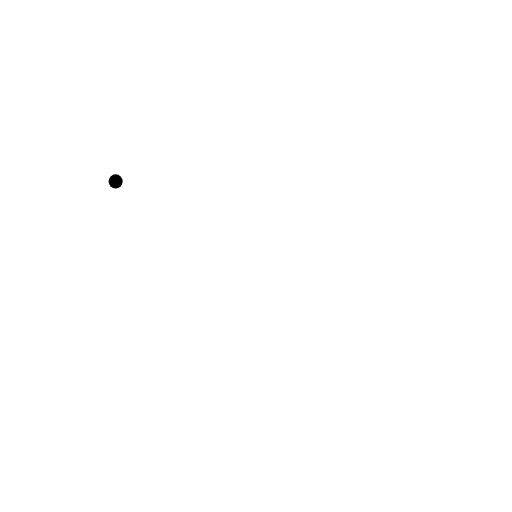
t = 0.00 s
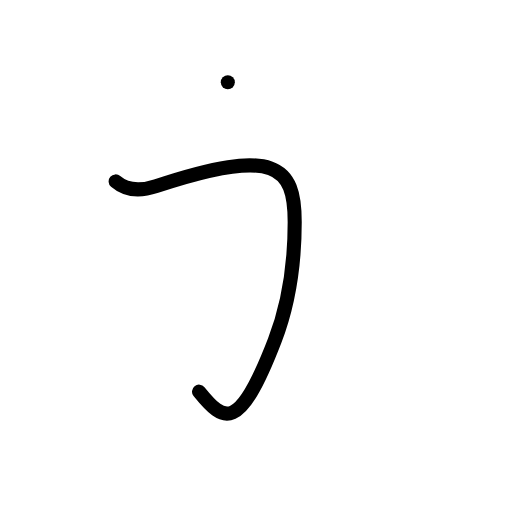
t = 1.00 s
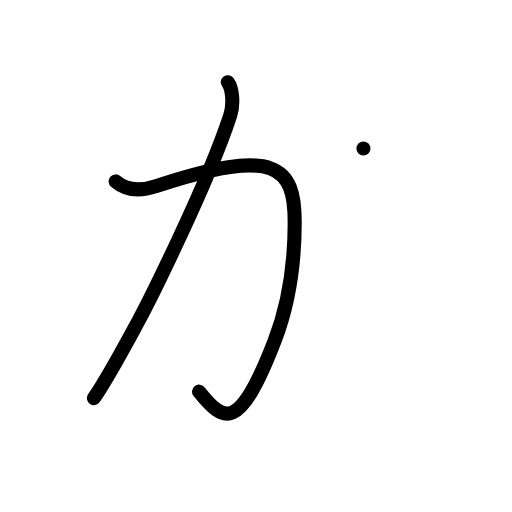
t = 2.00 s
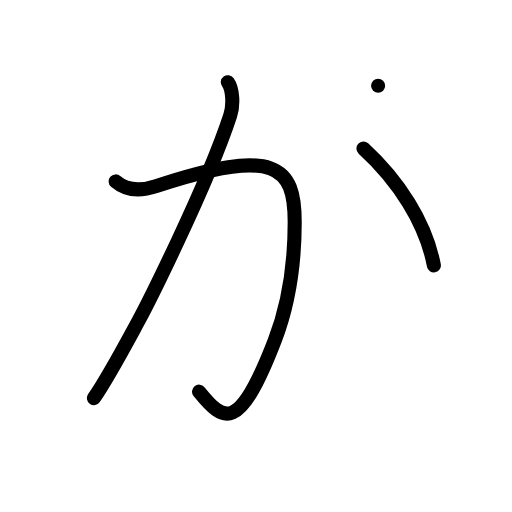
t = 3.00 s
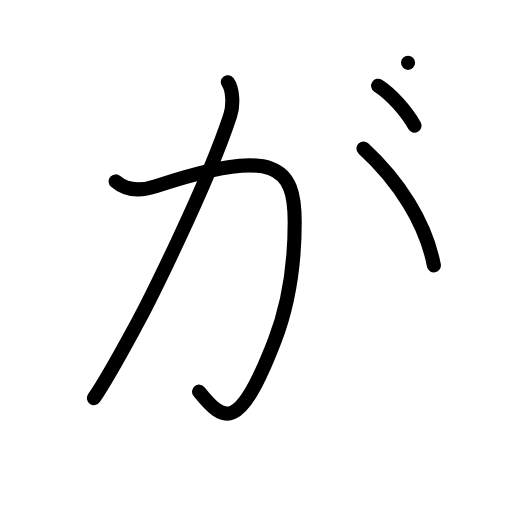
t = 4.00 s
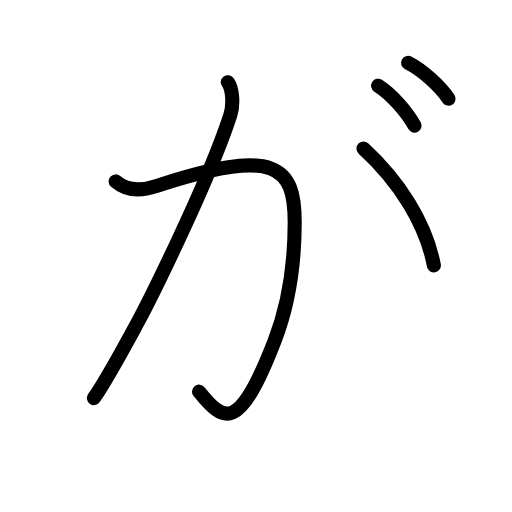
t = 5.00 s

The animated SVG that drew these frames (rendered in a browser with its animation timeline set to each time). Animation: 14 SMIL elements (animate=14); one cycle of 5.00 s.

<?xml version="1.0" encoding="UTF-8"?>
<!--
AniKanjiVG is licensed by CC-BY-SA Paul C. Sommerhoff (https://bitbucket.org/sommerhoff/anikanjivg).
AniKanjiVG uses KanjiVG which is licensed by CC-BY-SA Ulrich Apel (http://kanjivg.tagaini.net).
See also http://creativecommons.org/licenses/by-sa/3.0/
-->
<svg xmlns:kvg='http://kanjivg.tagaini.net' xmlns='http://www.w3.org/2000/svg' width='109' height='109' viewBox='0 0 109 109' style='fill:none;stroke:#000000;stroke-width:3;stroke-linecap:round;stroke-linejoin:round;' id="kvg:kanji_0304c"><g id="kvg:0304c"><path id="kvg:0304c-s1" d="M24.62,38.62c1.88,1.62,4.65,2.33,8.62,1c25.5-8.5,29.5-4.13,29.5,7.62c0,9.38-1.24,17.46-4.25,25.25c-7.62,19.76-10.87,17.39-16.12,10.89"><animate attributeName="d" begin="0.0s" dur="0.25s" from="M24.62,38.62C24.62,38.62,24.62,38.62,24.62,38.62" to="M24.62,38.62c1.88,1.62,4.65,2.33,8.62,1" />
<animate attributeName="d" begin="0.25s" dur="0.25s" from="M24.62,38.62c1.88,1.62,4.65,2.33,8.62,1c0,0,0,0,0,0,0" to="M24.62,38.62c1.88,1.62,4.65,2.33,8.62,1c25.5-8.5,29.5-4.13,29.5,7.62" />
<animate attributeName="d" begin="0.5s" dur="0.25s" from="M24.62,38.62c1.88,1.62,4.65,2.33,8.62,1c25.5-8.5,29.5-4.13,29.5,7.62c0,0,0,0,0,0,0" to="M24.62,38.62c1.88,1.62,4.65,2.33,8.62,1c25.5-8.5,29.5-4.13,29.5,7.62c0,9.38-1.24,17.46-4.25,25.25" />
<animate attributeName="d" begin="0.75s" dur="0.25s" from="M24.62,38.62c1.88,1.62,4.65,2.33,8.62,1c25.5-8.5,29.5-4.13,29.5,7.62c0,9.38-1.24,17.46-4.25,25.25c0,0,0,0,0,0,0" to="M24.62,38.62c1.88,1.62,4.65,2.33,8.62,1c25.5-8.5,29.5-4.13,29.5,7.62c0,9.38-1.24,17.46-4.25,25.25c-7.62,19.76-10.87,17.39-16.12,10.89" />
</path>
<path id="kvg:0304c-s2" d="M48.5,17.5c1,1.38,1.29,4.7,0.5,7.12c-5,15.25-18.02,40.93-19.62,43.88c-3.12,5.75-6.38,11.88-9.38,16.25"><animate attributeName="d" begin="1.0s" dur="0.3333333333333333s" from="M48.5,17.5C48.5,17.5,48.5,17.5,48.5,17.5" to="M48.5,17.5c1,1.38,1.29,4.7,0.5,7.12" />
<animate attributeName="d" begin="1.3333333333333333s" dur="0.3333333333333333s" from="M48.5,17.5c1,1.38,1.29,4.7,0.5,7.12c0,0,0,0,0,0,0" to="M48.5,17.5c1,1.38,1.29,4.7,0.5,7.12c-5,15.25-18.02,40.93-19.62,43.88" />
<animate attributeName="d" begin="1.6666666666666665s" dur="0.3333333333333333s" from="M48.5,17.5c1,1.38,1.29,4.7,0.5,7.12c-5,15.25-18.02,40.93-19.62,43.88c0,0,0,0,0,0,0" to="M48.5,17.5c1,1.38,1.29,4.7,0.5,7.12c-5,15.25-18.02,40.93-19.62,43.88c-3.12,5.75-6.38,11.88-9.38,16.25" />
<animate attributeName="d" begin="0s" dur="1.0s" from="M-100,-100" to="M-100,-100" />
</path>
<path id="kvg:0304c-s3" d="M77.37,31.62c7.5,6.88,13.25,15.75,15,24.88"><animate attributeName="d" begin="2.0s" dur="1.0s" from="M77.37,31.62C77.37,31.62,77.37,31.62,77.37,31.62" to="M77.37,31.62c7.5,6.88,13.25,15.75,15,24.88" />
<animate attributeName="d" begin="0s" dur="2.0s" from="M-100,-100" to="M-100,-100" />
</path>
<path id="kvg:0304c-s4" d="M80.5,18.25c2.75,1.75,6,5.38,7.75,8.5"><animate attributeName="d" begin="3.0s" dur="1.0s" from="M80.5,18.25C80.5,18.25,80.5,18.25,80.5,18.25" to="M80.5,18.25c2.75,1.75,6,5.38,7.75,8.5" />
<animate attributeName="d" begin="0s" dur="3.0s" from="M-100,-100" to="M-100,-100" />
</path>
<path id="kvg:0304c-s5" d="M86.87,13.38c3.06,1.57,6.68,4.82,8.62,7.62"><animate attributeName="d" begin="4.0s" dur="1.0s" from="M86.87,13.38C86.87,13.38,86.87,13.38,86.87,13.38" to="M86.87,13.38c3.06,1.57,6.68,4.82,8.62,7.62" />
<animate attributeName="d" begin="0s" dur="4.0s" from="M-100,-100" to="M-100,-100" />
</path>
</g>
</svg>
